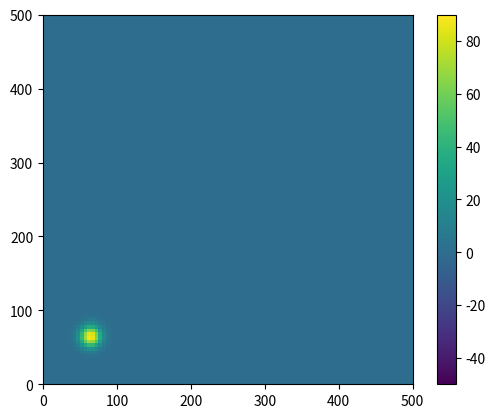

This chart was generated by the following Python code:
import numpy as np
import matplotlib.pyplot as plt
from matplotlib.animation import FuncAnimation

# Параметры среды
L = 500  # Размер области
dx = 5  # Шаг сетки по пространству
nx = int(L / dx)
x = np.linspace(0, L, nx)
y = np.linspace(0, L, nx)
X, Y = np.meshgrid(x, y)

# Параметры времени
dt = 0.05  # Шаг по времени
t_steps = 200  # Количество временных шагов

# Профиль глубины (подводная гора)
hill_height = 40  # Высота горы
hill_width = 100  # Ширина горы
hill_center_x = L / 2
hill_center_y = L / 2
D0 = 50  # Средняя глубина (без горы)


def depth_profile(x, y):
    return D0 - hill_height * np.exp(-((x - hill_center_x) ** 2 + (y - hill_center_y) ** 2) / (2 * hill_width ** 2))


D = depth_profile(X, Y)
g = 9.81
c = 3*np.sqrt(g * D)  # Скорость распространения волны в зависимости от глубины

# Начальные условия - локализованный импульс
initial_height = 90
initial_center_x = L / 8
initial_center_y = L / 8
initial_width = 10


def initial_wave(x, y):
    return initial_height * np.exp(-((x - initial_center_x) ** 2 + (y - initial_center_y) ** 2) / (2 * initial_width ** 2))


# Начальные массивы для высоты волны η и её изменения во времени
eta = initial_wave(X, Y)
eta_prev = eta.copy()  # Начальная высота
eta_next = np.zeros_like(eta)

# Анимация
fig, ax = plt.subplots()
# fig.set_figwidth(10)
# fig.set_figheight(7)
ax.set_xlim(0, L)
ax.set_ylim(0, L)
cax = ax.imshow(eta, cmap="viridis", vmin=-D0, vmax=initial_height, origin="lower", extent=[0, L, 0, L])
fig.colorbar(cax, ax=ax)


def update(frame):
    global eta, eta_prev, eta_next

    # Разностная схема для волнового уравнения
    for i in range(1, nx - 1):
        for j in range(1, nx - 1):
            # Используем разностную схему для вычисления высоты волны в следующем временном шаге
            eta_next[i, j] = (2 * eta[i, j] - eta_prev[i, j] +
                              (dt ** 2 * c[i, j] ** 2 / dx ** 2) * (
                                      (eta[i + 1, j] - 2 * eta[i, j] + eta[i - 1, j]) +
                                      (eta[i, j + 1] - 2 * eta[i, j] + eta[i, j - 1])
                              ))

    # Условия полного отражения: высота на границах остается прежней
    eta_next[0, :] = eta[0, :]
    eta_next[-1, :] = eta[-1, :]
    eta_next[:, 0] = eta[:, 0]
    eta_next[:, -1] = eta[:, -1]

    # Обновляем массивы для следующего временного шага
    eta_prev, eta, eta_next = eta, eta_next, eta_prev

    # Обновление графика
    cax.set_array(eta)
    return cax,


ani = FuncAnimation(fig, update, frames=t_steps, interval=50)
#ani.save("tsunami_wave.gif", writer="imagemagick", fps=15)


plt.show()
